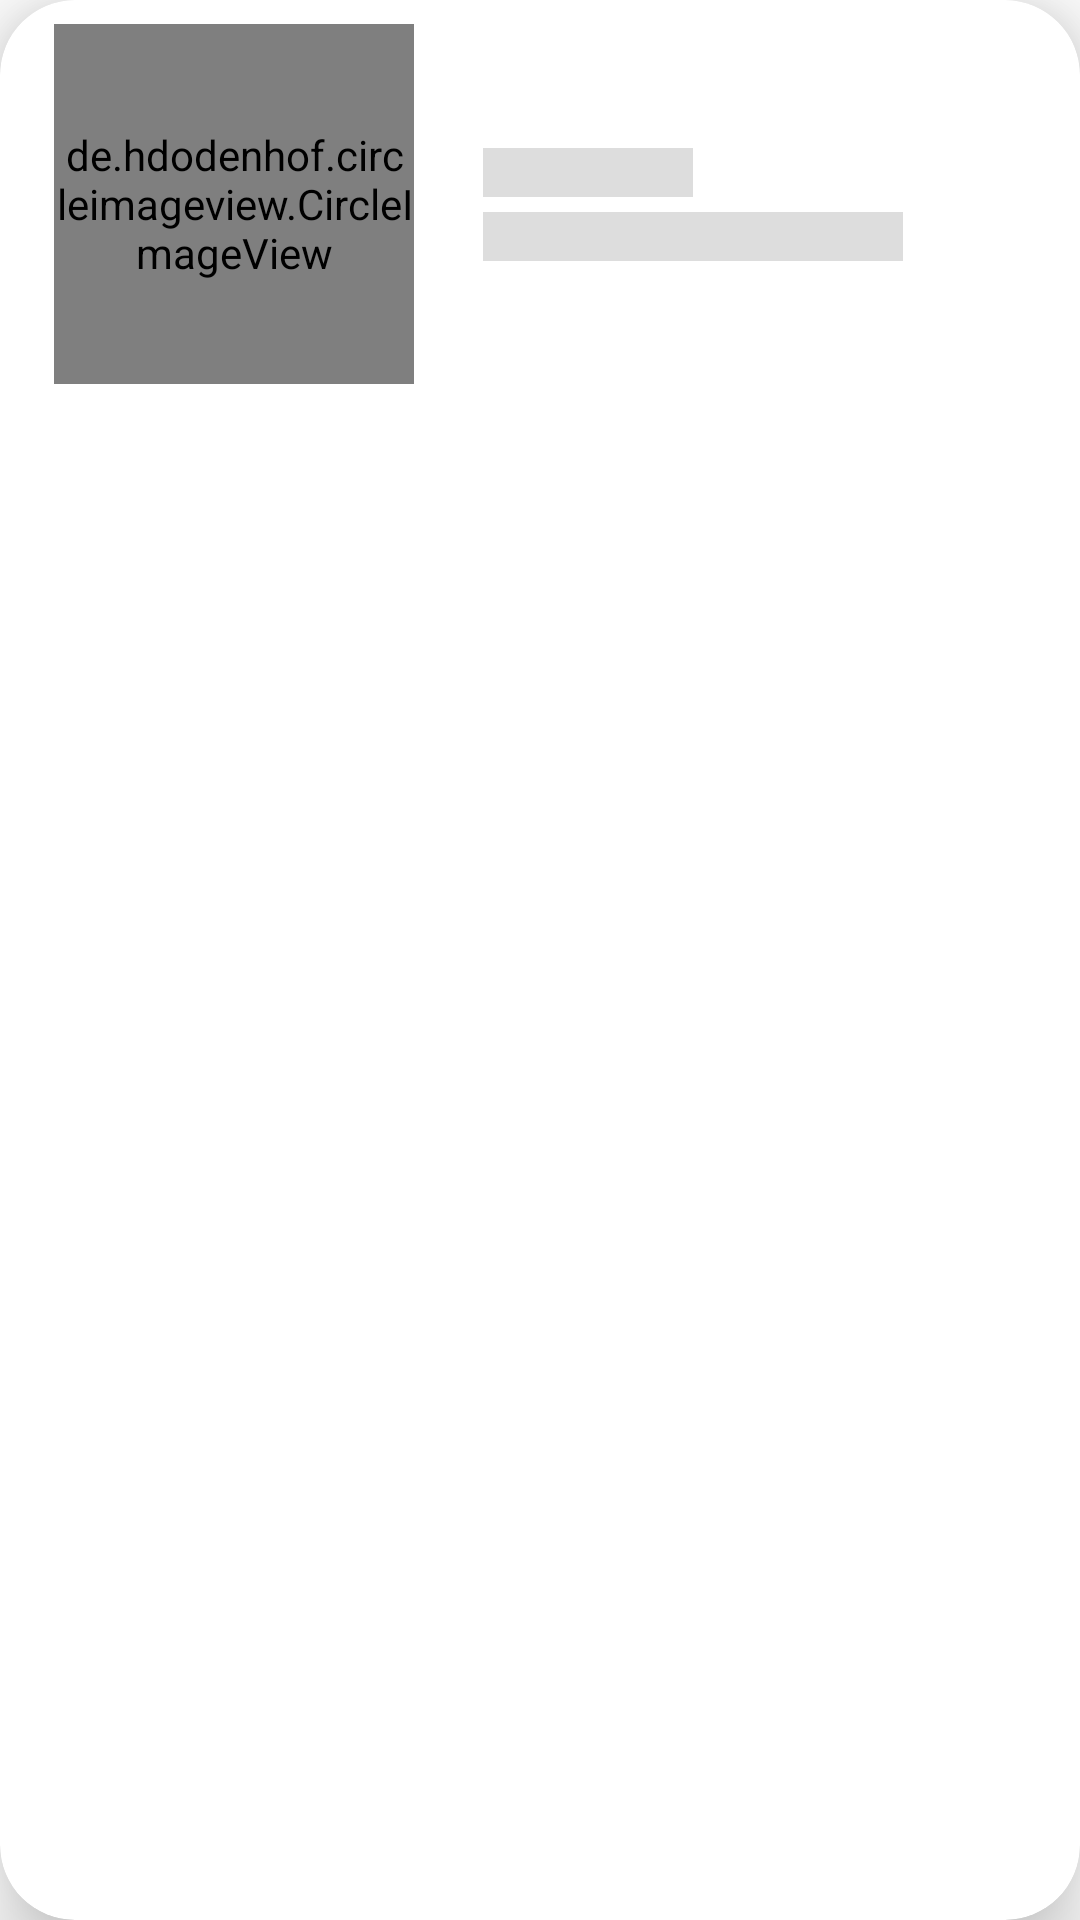

Android layout source for this screen:
<!-- AndroidManifest.xml: application theme Theme.TheSpace -->
<!-- res/layout/shimmer_launches.xml -->
<?xml version="1.0" encoding="utf-8"?>
<androidx.cardview.widget.CardView
    xmlns:android="http://schemas.android.com/apk/res/android"
    android:layout_width="match_parent"
    android:layout_height="wrap_content"
    xmlns:tools="http://schemas.android.com/tools"
    app:cardCornerRadius="25dp"
    app:cardElevation="16dp"
    android:layout_marginStart="5dp"
    android:layout_marginEnd="5dp"
    android:layout_marginTop="5dp"
    xmlns:app="http://schemas.android.com/apk/res-auto">

    <androidx.constraintlayout.widget.ConstraintLayout
        android:layout_width="match_parent"
        android:layout_height="wrap_content"
        android:padding="8dp">

        <de.hdodenhof.circleimageview.CircleImageView
            android:id="@+id/launch_image"
            android:layout_width="120dp"
            android:layout_height="120dp"
            android:layout_marginStart="10dp"
            android:src="@drawable/ic_account"
            app:civ_circle_background_color="@color/grey"
            app:layout_constraintStart_toStartOf="parent"
            app:layout_constraintTop_toTopOf="parent"/>

        <androidx.appcompat.widget.AppCompatTextView
            android:id="@+id/launch_status"
            android:layout_width="wrap_content"
            android:layout_height="wrap_content"
            android:textSize="12sp"
            tools:text="Launch Success"
            android:textColor="@color/grey"
            android:background="@color/grey"
            android:layout_marginEnd="10dp"
            app:layout_constraintEnd_toEndOf="parent"
            app:layout_constraintTop_toTopOf="parent"/>

        <androidx.appcompat.widget.LinearLayoutCompat
            android:layout_width="wrap_content"
            android:layout_height="wrap_content"
            android:orientation="vertical"
            android:layout_marginStart="15dp"
            app:layout_constraintStart_toEndOf="@+id/launch_image"
            app:layout_constraintTop_toTopOf="@+id/launch_image"
            app:layout_constraintBottom_toBottomOf="@+id/launch_image">

            <androidx.appcompat.widget.AppCompatTextView
                android:id="@+id/launch_name"
                android:layout_width="wrap_content"
                android:layout_height="wrap_content"
                tools:text="Name"
                android:textSize="12sp"
                android:textColor="@color/grey"
                android:background="@color/grey"
                android:layout_marginStart="8dp"
                android:ems="5"/>

            <androidx.appcompat.widget.AppCompatTextView
                android:id="@+id/launch_mission"
                android:layout_width="wrap_content"
                android:layout_height="wrap_content"
                tools:text="Mission"
                android:textSize="12sp"
                android:layout_marginTop="5dp"
                android:textColor="@color/grey"
                android:background="@color/grey"
                android:layout_marginStart="8dp"
                android:ems="10"/>

        </androidx.appcompat.widget.LinearLayoutCompat>

    </androidx.constraintlayout.widget.ConstraintLayout>

</androidx.cardview.widget.CardView>
<!-- resources referenced by this layout -->
<resources>
  <color name="grey">#dddddd</color>
  <!-- drawable ic_account (drawable) -->
  <vector
      android:height="24dp"
      android:tint="@color/grey"
      android:viewportHeight="24"
      android:viewportWidth="24"
      android:width="24dp"
      xmlns:android="http://schemas.android.com/apk/res/android">
  
      <path
          android:fillColor="@android:color/white"
          android:pathData="M12,2C6.48,2 2,6.48 2,12s4.48,10 10,10s10,-4.48 10,-10S17.52,2 12,2zM12,6c1.93,0 3.5,1.57 3.5,3.5S13.93,13 12,13s-3.5,-1.57 -3.5,-3.5S10.07,6 12,6zM12,20c-2.03,0 -4.43,-0.82 -6.14,-2.88C7.55,15.8 9.68,15 12,15s4.45,0.8 6.14,2.12C16.43,19.18 14.03,20 12,20z"/>
  </vector>
  <style name="Theme.TheSpace" parent="Theme.MaterialComponents.DayNight.NoActionBar">
          
          <item name="colorPrimary">@color/purple_500</item>
          <item name="colorPrimaryVariant">@color/purple_700</item>
          <item name="colorOnPrimary">@color/white</item>
          
          <item name="colorSecondary">@color/teal_200</item>
          <item name="colorSecondaryVariant">@color/teal_700</item>
          <item name="colorOnSecondary">@color/black</item>
          
          <item name="android:statusBarColor" tools:targetApi="l">?attr/colorPrimaryVariant</item>
          
      </style>
  <color name="purple_500">#FF6200EE</color>
  <color name="purple_700">#FF3700B3</color>
  <color name="white">#FFFFFFFF</color>
  <color name="teal_200">#FF03DAC5</color>
  <color name="teal_700">#FF018786</color>
  <color name="black">#FF000000</color>
</resources>
